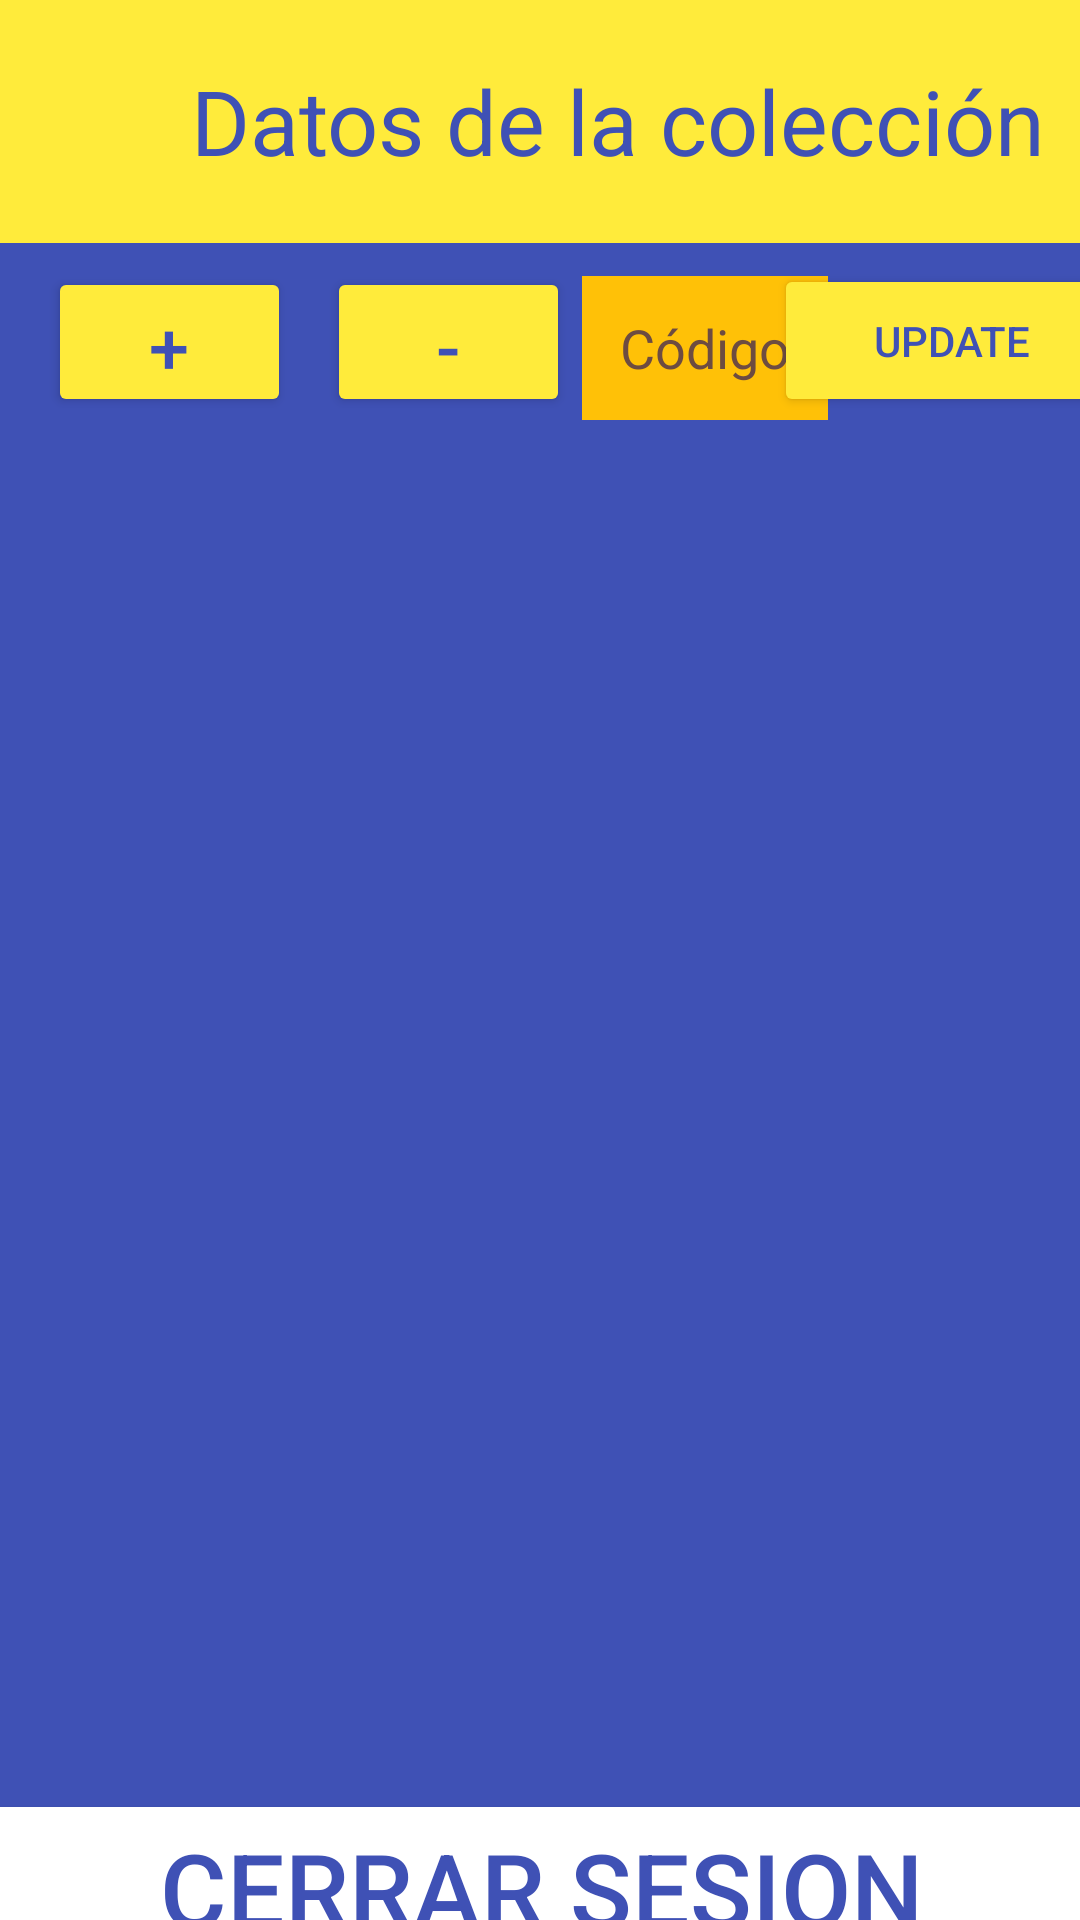

Write the Android layout XML for this screen, with the resource values it uses.
<!-- AndroidManifest.xml: application theme Theme.Trabajo01_Multimedia -->
<!-- res/layout/activity_datos_usuario.xml -->
<?xml version="1.0" encoding="utf-8"?>
<androidx.constraintlayout.widget.ConstraintLayout xmlns:android="http://schemas.android.com/apk/res/android"
    xmlns:app="http://schemas.android.com/apk/res-auto"
    xmlns:tools="http://schemas.android.com/tools"
    android:layout_width="match_parent"
    android:layout_height="match_parent"
    android:background="#3F51B5"
    tools:context=".DatosUsuario">

    <TextView
        android:id="@+id/textView13"
        android:layout_width="412dp"
        android:layout_height="81dp"
        android:autoText="false"
        android:background="#FFEB3B"
        android:paddingTop="20dp"
        android:text="@string/datos_de_la_coleccion"
        android:textAlignment="center"
        android:textColor="#3F51B5"
        android:textSize="30sp"
        tools:ignore="Deprecated,MissingConstraints,TextSizeCheck,TextViewEdits,UnknownIdInLayout,VisualLintBounds" />

    <androidx.constraintlayout.widget.ConstraintLayout
        android:id="@+id/constraintLayout"
        android:layout_width="match_parent"
        android:layout_height="match_parent">

        <Button
            android:id="@+id/btAñadir"
            android:layout_width="81dp"
            android:layout_height="50dp"
            android:layout_marginStart="16dp"
            android:layout_marginTop="89dp"
            android:backgroundTint="#FFEB3B"
            android:onClick="anadir"
            android:text="@string/anadir"
            android:textColor="#3F51B5"
            android:textSize="24sp"
            app:layout_constraintStart_toStartOf="parent"
            app:layout_constraintTop_toTopOf="parent" />

        <Button
            android:id="@+id/btUpdate"
            android:layout_width="118dp"
            android:layout_height="51dp"
            android:layout_marginStart="7dp"
            android:layout_marginTop="88dp"
            android:layout_marginEnd="9dp"
            android:backgroundTint="#FFEB3B"
            android:onClick="anadir"
            android:text="@string/update"
            android:textColor="#3F51B5"
            android:textSize="14sp"
            app:layout_constraintEnd_toEndOf="parent"
            app:layout_constraintStart_toEndOf="@+id/txtBorrar"
            app:layout_constraintTop_toTopOf="parent" />

        <Button
            android:id="@+id/btAñadir2"
            android:layout_width="81dp"
            android:layout_height="50dp"
            android:layout_marginStart="12dp"
            android:layout_marginTop="89dp"
            android:backgroundTint="#FFEB3B"
            android:onClick="borrar"
            android:text="@string/brrar"
            android:textColor="#3F51B5"
            android:textSize="24sp"
            app:layout_constraintStart_toEndOf="@+id/btAñadir"
            app:layout_constraintTop_toTopOf="parent" />

        <EditText
            android:id="@+id/txtBorrar"
            android:layout_width="82dp"
            android:layout_height="48dp"
            android:layout_marginStart="4dp"
            android:layout_marginTop="92dp"
            android:autofillHints=""
            android:background="#FFC107"
            android:ems="10"
            android:hint="@string/cdigo"
            android:inputType="text"
            android:textAlignment="center"
            android:textColorHint="#6D4C41"
            app:layout_constraintStart_toEndOf="@+id/btAñadir2"
            app:layout_constraintTop_toTopOf="parent" />
    </androidx.constraintlayout.widget.ConstraintLayout>

    <androidx.recyclerview.widget.RecyclerView
        android:id="@+id/recyclerView"
        android:layout_width="417dp"
        android:layout_height="516dp"
        app:layout_constraintBottom_toBottomOf="@+id/constraintLayout"
        app:layout_constraintEnd_toEndOf="parent"
        app:layout_constraintStart_toStartOf="parent"
        app:layout_constraintTop_toBottomOf="@+id/textView13"
        tools:ignore="SpeakableTextPresentCheck">

    </androidx.recyclerview.widget.RecyclerView>

    <Button
        android:id="@+id/btCerrarSesion"
        android:layout_width="410dp"
        android:layout_height="66dp"
        android:backgroundTint="#FFEB3B"
        android:backgroundTintMode="add"
        android:onClick="volver"
        android:text="@string/cerrar_sesion"
        android:textColor="#3F51B5"
        android:textSize="34sp"
        app:cornerRadius="0dp"
        app:layout_constraintBottom_toBottomOf="parent"
        app:layout_constraintEnd_toEndOf="parent"
        app:layout_constraintStart_toStartOf="parent"
        app:layout_constraintTop_toBottomOf="@+id/recyclerView"
        tools:ignore="TextSizeCheck,VisualLintButtonSize" />

</androidx.constraintlayout.widget.ConstraintLayout>
<!-- resources referenced by this layout -->
<resources>
  <string name="anadir">+</string>
  <string name="brrar">-</string>
  <string name="cdigo">Código</string>
  <string name="cerrar_sesion">CERRAR SESION</string>
  <string name="datos_de_la_coleccion">Datos de la colección</string>
  <string name="update">update</string>
  <style name="Theme.Trabajo01_Multimedia" parent="Base.Theme.Trabajo01_Multimedia" />
  <style name="Base.Theme.Trabajo01_Multimedia" parent="Theme.Material3.DayNight.NoActionBar">
          
          
      </style>
</resources>
